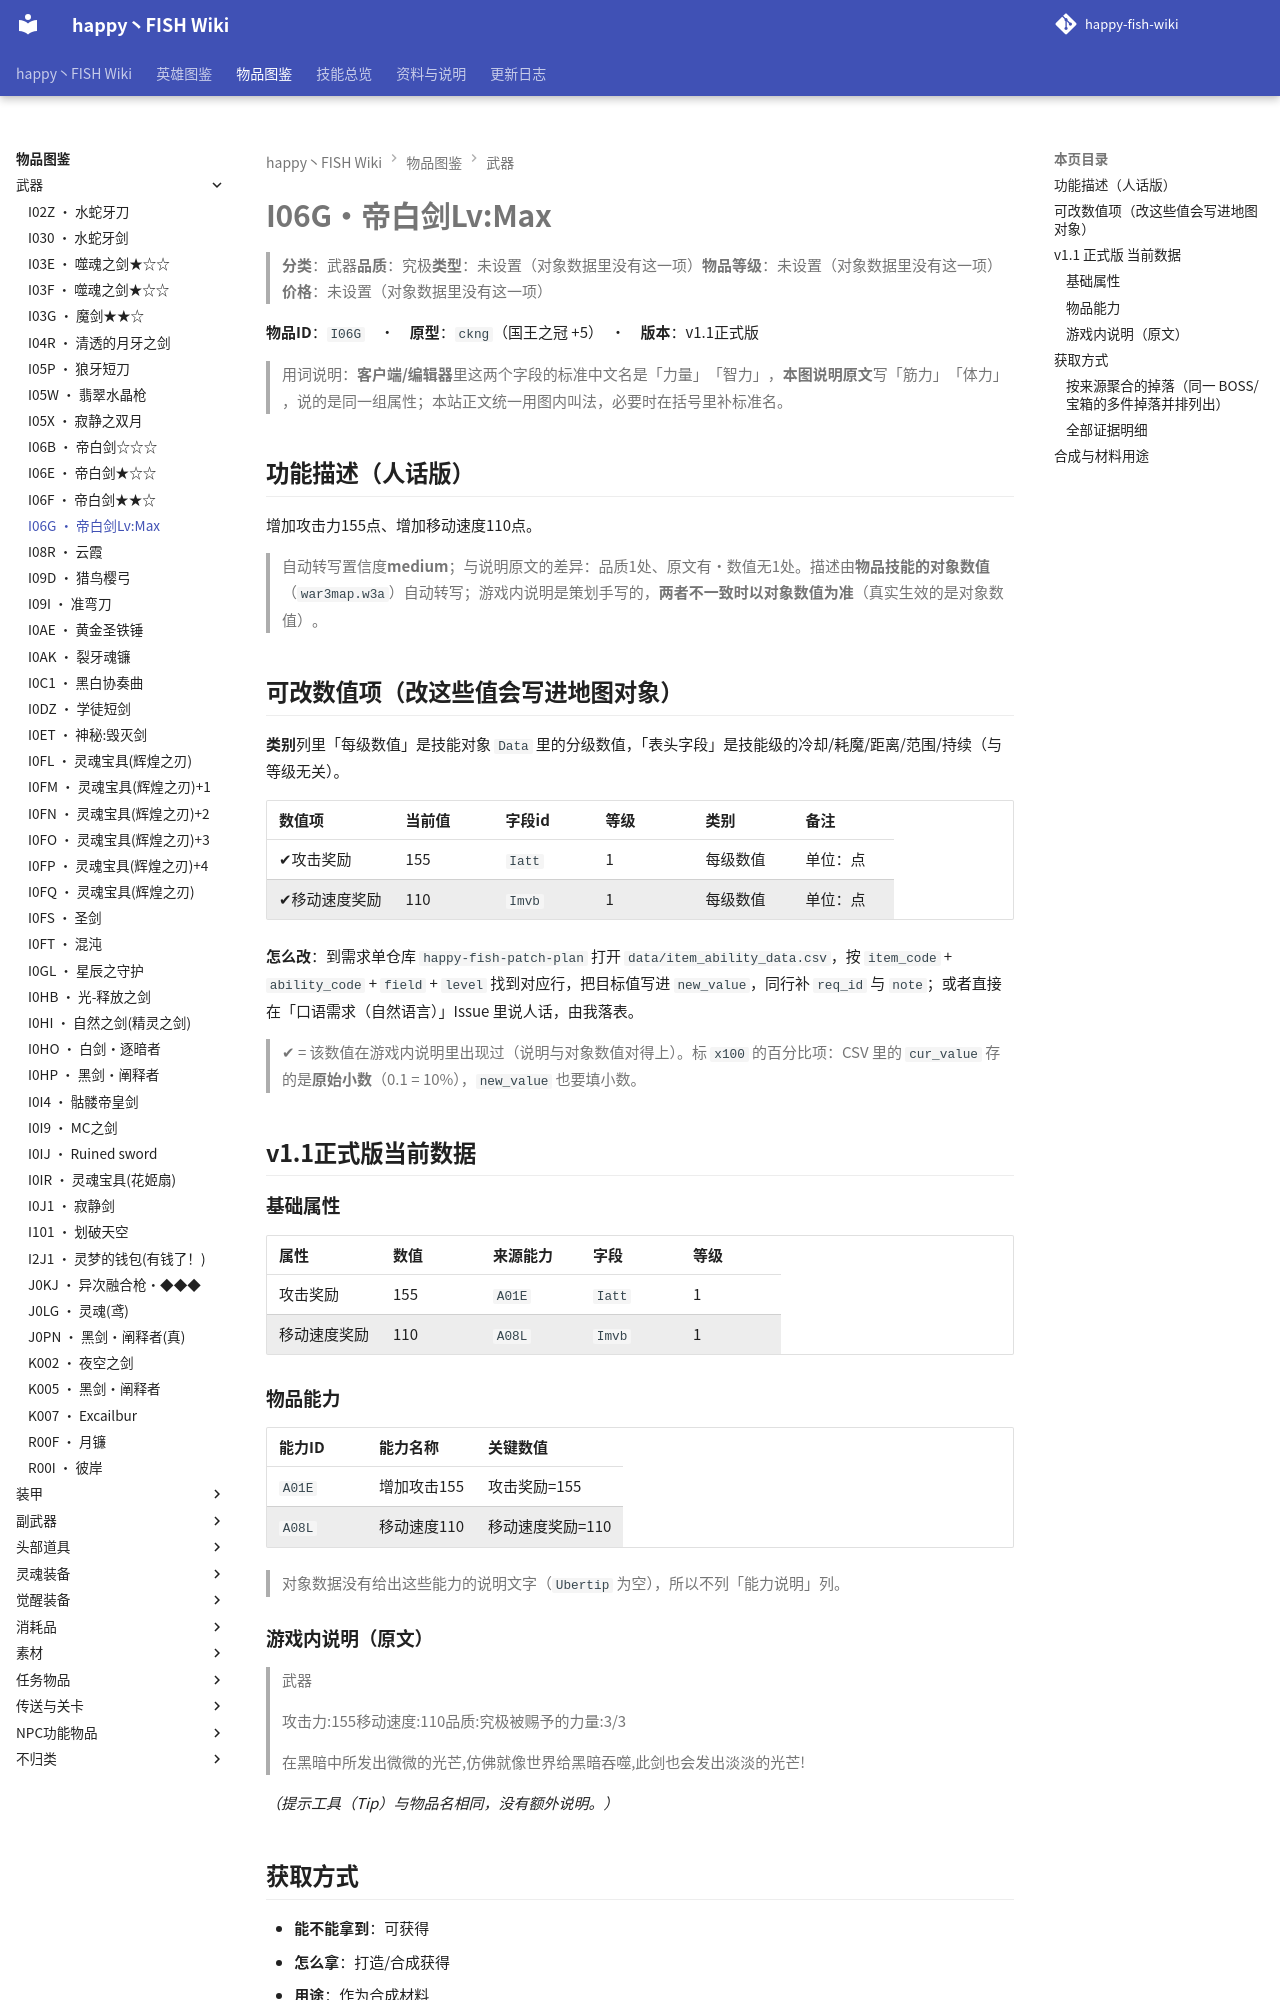

repository: slasher233/happy-fish-sao-wiki · page: items/武器/I06G_帝白剑Lv Max/index.html · generator: mkdocs

# I06G · 帝白剑Lv:Max

> **分类**：武器　**品质**：究极　**类型**：未设置（对象数据里没有这一项）　**物品等级**：未设置（对象数据里没有这一项）　**价格**：未设置（对象数据里没有这一项）

**物品 ID**：`I06G`　·　**原型**：`ckng`（国王之冠 +5）　·　**版本**：v1.1 正式版

> 用词说明：**客户端/编辑器**里这两个字段的标准中文名是「力量」「智力」，**本图说明原文**写「筋力」「体力」，说的是同一组属性；本站正文统一用图内叫法，必要时在括号里补标准名。

## 功能描述（人话版）

增加攻击力 155 点、增加移动速度 110 点。

> 自动转写置信度 **medium**；与说明原文的差异：品质 1 处、原文有·数值无 1 处。
> 描述由**物品技能的对象数值**（`war3map.w3a`）自动转写；游戏内说明是策划手写的，**两者不一致时以对象数值为准**（真实生效的是对象数值）。

## 可改数值项（改这些值会写进地图对象）

**类别**列里「每级数值」是技能对象 `Data` 里的分级数值，「表头字段」是技能级的冷却/耗魔/距离/范围/持续（与等级无关）。

| 数值项 | 当前值 | 字段 id | 等级 | 类别 | 备注 |
| --- | --- | --- | --- | --- | --- |
| ✔ 攻击奖励 | 155 | `Iatt` | 1 | 每级数值 | 单位：点 |
| ✔ 移动速度奖励 | 110 | `Imvb` | 1 | 每级数值 | 单位：点 |


**怎么改**：到需求单仓库 `happy-fish-patch-plan` 打开 `data/item_ability_data.csv`，按 `item_code` + `ability_code` + `field` + `level` 找到对应行，把目标值写进 `new_value`，同行补 `req_id` 与 `note`；或者直接在「口语需求（自然语言）」Issue 里说人话，由我落表。

> ✔ = 该数值在游戏内说明里出现过（说明与对象数值对得上）。标 `x100` 的百分比项：CSV 里的 `cur_value` 存的是**原始小数**（0.1 = 10%），`new_value` 也要填小数。

## v1.1 正式版 当前数据

### 基础属性

| 属性 | 数值 | 来源能力 | 字段 | 等级 |
| --- | --- | --- | --- | --- |
| 攻击奖励 | 155 | `A01E` | `Iatt` | 1 |
| 移动速度奖励 | 110 | `A08L` | `Imvb` | 1 |

### 物品能力

| 能力 ID | 能力名称 | 关键数值 |
| --- | --- | --- |
| `A01E` | 增加攻击155 | 攻击奖励=155 |
| `A08L` | 移动速度110 | 移动速度奖励=110 |


> 对象数据没有给出这些能力的说明文字（`Ubertip` 为空），所以不列「能力说明」列。

### 游戏内说明（原文）

> 武器
>
> 攻击力:155
> 移动速度:110
> 品质:究极
> 被赐予的力量:3/3
>
> 在黑暗中所发出微微的光芒,仿佛就像世界给黑暗吞噬,此剑也会发出淡淡的光芒!

_（提示工具（Tip）与物品名相同，没有额外说明。）_

## 获取方式

- **能不能拿到**：可获得
- **怎么拿**：打造/合成获得
- **用途**：作为合成材料

### 按来源聚合的掉落（同一 BOSS/宝箱的多件掉落并排列出）

| 来源（组号） | 所在层 | 物品 ID | 物品名 | 概率% | 权重 | 数量 | 证据 |
| --- | --- | --- | --- | --- | --- | --- | --- |
| **G048** 礼包/赠送（`gift`） |  | `I06G` | 帝白剑Lv:Max |  |  | 1 | war3map.j:34056 |


> 组号 = `drops_by_boss.csv` 里的一格来源；同一组的继续行留空，表示它们来自同一个来源。

### 全部证据明细

**打造 / 合成**

| 触发物 | 消耗材料 | 触发器行号（`war3map.j`） | 备注 |
| --- | --- | --- | --- |
| （自动合成） | `I03I` 毁灭钻石、`I06F` 帝白剑★★☆ | `34053` | — |


**触发时赠予**

| 方式 | 给谁 | 触发器行号（`war3map.j`） |
| --- | --- | --- |
| 触发时赠予（无法归类） | 触发事件的单位（击杀者或进入区域的单位） | `34056` |


**作为材料被消耗**

| 触发卷轴/菜单 | 合成结果 | 触发器行号（`war3map.j`） |
| --- | --- | --- |
|  — | `I06O` 真红白之圣灵剑 | `34091` |
